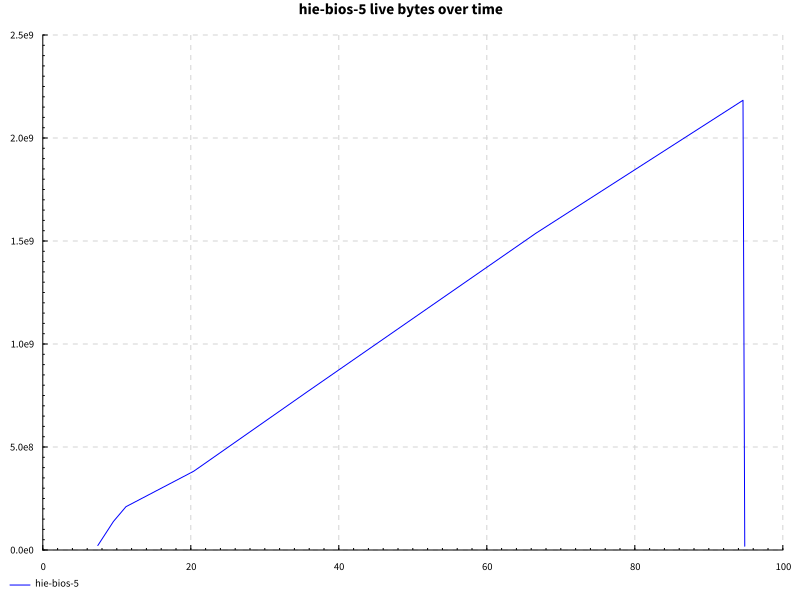

The file beside this chart, header and first rows:
name, success, samples, startup, setup, experiment, maxResidency
edit, True, 200, 14.8, 0.0, 74.93, 2081MB
